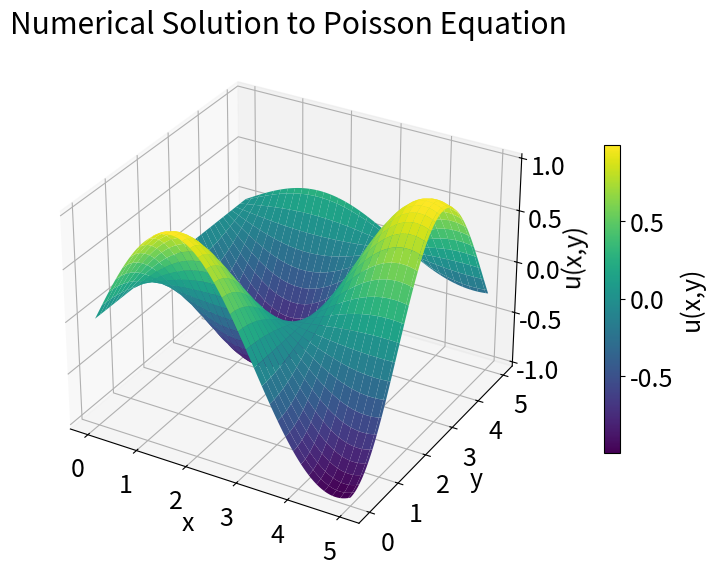
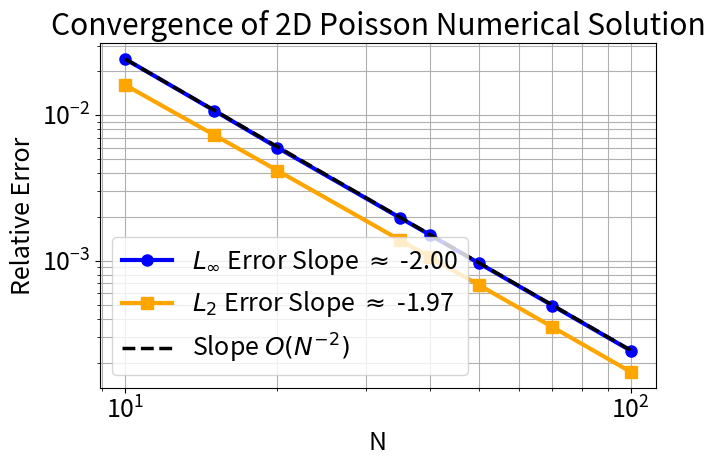

Python code for these plots, in order:
import numpy as np
import scipy.sparse as sp
import scipy.sparse.linalg as spla
import matplotlib.pyplot as plt

plt.rcParams.update({'font.size': 18})
def idx(i, j, Ny):
    return i * Ny + j

def solve_poisson_2d(a, b, c, d, Nx, Ny, f_fn, u_exact):
    dx = (b - a) / Nx
    dy = (d - c) / Ny
    x = np.linspace(a, b, Nx + 1)
    y = np.linspace(c, d, Ny + 1)
    nx, ny = Nx + 1, Ny + 1
    X, Y = np.meshgrid(x, y, indexing='ij')

    Dx = sp.diags([-1, 2, -1], [-1, 0, 1], shape=(nx, nx)) / dx**2
    Dy = sp.diags([-1, 2, -1], [-1, 0, 1], shape=(ny, ny)) / dy**2

    I_x = sp.eye(nx)
    I_y = sp.eye(ny)
    L = sp.kron(Dx, I_y) + sp.kron(I_x, Dy)
    L = L.tolil() 

    F = -f_fn(X, Y).flatten()

    for i in range(nx):
        for j in range(ny):
            k = idx(i, j, ny)
            if i == 0 or i == nx - 1 or j == 0 or j == ny - 1:
                L[k, :] = 0.0
                L[k, k] = 1.0
                F[k] = u_exact(x[i], y[j])

    L = L.tocsr()
    phi = spla.spsolve(L, F)
    return phi.reshape((nx, ny)), X, Y

a, b = 0.0, 5.0
c, d = 0.0, 5.0
u_fn = lambda x, y: np.sin(x) * np.cos(y)
f_fn = lambda x, y: -2.0 * np.sin(x) * np.cos(y)

errInf, errL2 = [], []

NxVals = np.array([10, 15, 20, 35, 40, 50, 70, 100])
NyVals = NxVals.copy()

phi_last, X_last, Y_last = None, None, None

for Nx, Ny in zip(NxVals, NyVals):
    phi, X, Y = solve_poisson_2d(a, b, c, d, Nx, Ny, f_fn, u_fn)
    u_exact = u_fn(X, Y)

    errInf.append(np.max(np.abs(u_exact - phi)) / np.max(np.abs(u_exact)))
    errL2.append(np.linalg.norm(u_exact - phi) / np.linalg.norm(u_exact))

    phi_last, X_last, Y_last = phi, X, Y 
errInf = np.array(errInf)
errL2 = np.array(errL2)

fig1 = plt.figure(figsize=(8, 6))
ax1 = fig1.add_subplot(projection='3d')
surf = ax1.plot_surface(X_last, Y_last, phi_last, cmap='viridis',
                         edgecolor='none', antialiased=True)
fig1.colorbar(surf, ax=ax1, shrink=0.6, pad=0.08, label='u(x,y)')
ax1.set_xlabel('x')
ax1.set_ylabel('y')
ax1.set_zlabel('u(x,y)')
ax1.set_title('Numerical Solution to Poisson Equation')
plt.tight_layout()
plt.show()

slope_inf = np.polyfit(np.log(NxVals), np.log(errInf), 1)[0]
slope_l2 = np.polyfit(np.log(NxVals), np.log(errL2), 1)[0]

fig2, ax2 = plt.subplots(figsize=(7, 5))
ax2.loglog(NxVals, errInf, 'o-', color='blue', linewidth=3, markersize=8,
           label=r'$L_\infty$ Error Slope $\approx$ %0.2f' % slope_inf)
ax2.loglog(NxVals, errL2, 's-', color='orange', linewidth=3, markersize=8,
           label=r'$L_2$ Error Slope $\approx$ %0.2f' % slope_l2)
ax2.loglog(NxVals, errInf[0] * (NxVals / NxVals[0]) ** (-2.0), '--', color='black',
           linewidth=2.5, label=r'Slope $O(N^{-2})$')
ax2.grid(True, which='both')
ax2.set_xlabel('N')
ax2.set_ylabel('Relative Error')
ax2.set_title('Convergence of 2D Poisson Numerical Solution')
ax2.legend(loc='lower left')
plt.tight_layout()
plt.show()
